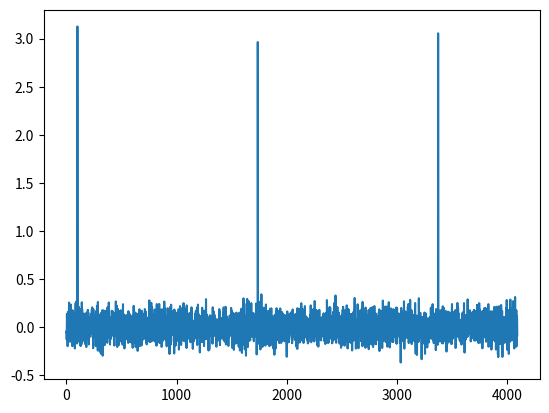

Write Python code to recreate this figure.
import numpy as np
import scipy.signal
import warnings
warnings.simplefilter(action='ignore', category=FutureWarning)


def signal_generator(fs=2**13, T=1.0, mu_imp1=0, f1_low=1500, f1_high=2500, s_noise=0.1, s_add=0.7):
    ff1 = 5
    nx = int(fs * T)
    # print(nx)
    t = np.arange(0, nx) / fs
    rob1 = np.random.randn(nx)
    noise = rob1 * s_noise
    impacts1 = np.zeros((nx))
    impact_ind1 = np.arange(100, nx, round(fs / ff1))
    impacts1[impact_ind1] = mu_imp1
    soi1 = impacts1 + noise
    dumping = 200
    imp = np.exp(-t * dumping)
    df = fs / nx
    win1 = np.hanning(round(f1_high - f1_low) / df)

    fft_mask1 = np.zeros((nx))
    rang = np.arange(round(f1_low / df), round(f1_high / df))
    fft_mask1[rang] = win1
    fft_mask1 = fft_mask1.reshape((1, len(fft_mask1)))
    fft_mask1 = fft_mask1 + np.rot90(fft_mask1, k=2)

    carrier1 = np.real(np.fft.ifft(np.fft.fft(noise) * fft_mask1))
    carrier1 = carrier1 / np.abs(scipy.signal.hilbert(carrier1))

    response1 = carrier1 * imp.reshape((1, len(imp)))
    y = np.convolve(soi1, np.ndarray.flatten(response1))
    y = y[1:nx]

    rob2 = np.random.randn(nx - 1)
    n_add = rob2 * s_add
    y = y + n_add
    return y, t[:-1], soi1, response1, n_add


if __name__ == '__main__':
    y, t, s, r, n = signal_generator(fs=2 ** 13, T=0.5, mu_imp1=3,
                            f1_low=1500, f1_high=2500,
                            s_noise=0.1, s_add=0.7)

    import matplotlib.pyplot as plt
    plt.plot(s)
    plt.show()
    vals = [0, 0.1, 0.5, 1.0, 1.5, 2.0, 2.5, 3.0, 3.5, 4.0]
    for val in vals:
        tmp = []
        for i in range(50):
            y, t, s, r, n = signal_generator(fs=2 ** 13, T=0.5, mu_imp1=val,
                                         f1_low=1500, f1_high=2500,
                                         s_noise=0.1, s_add=0.7)
            tmp.append(np.sqrt(np.var(s, 0)/np.var(n, 0)))
        print("SNR for ", val, ": ", np.mean(tmp))


